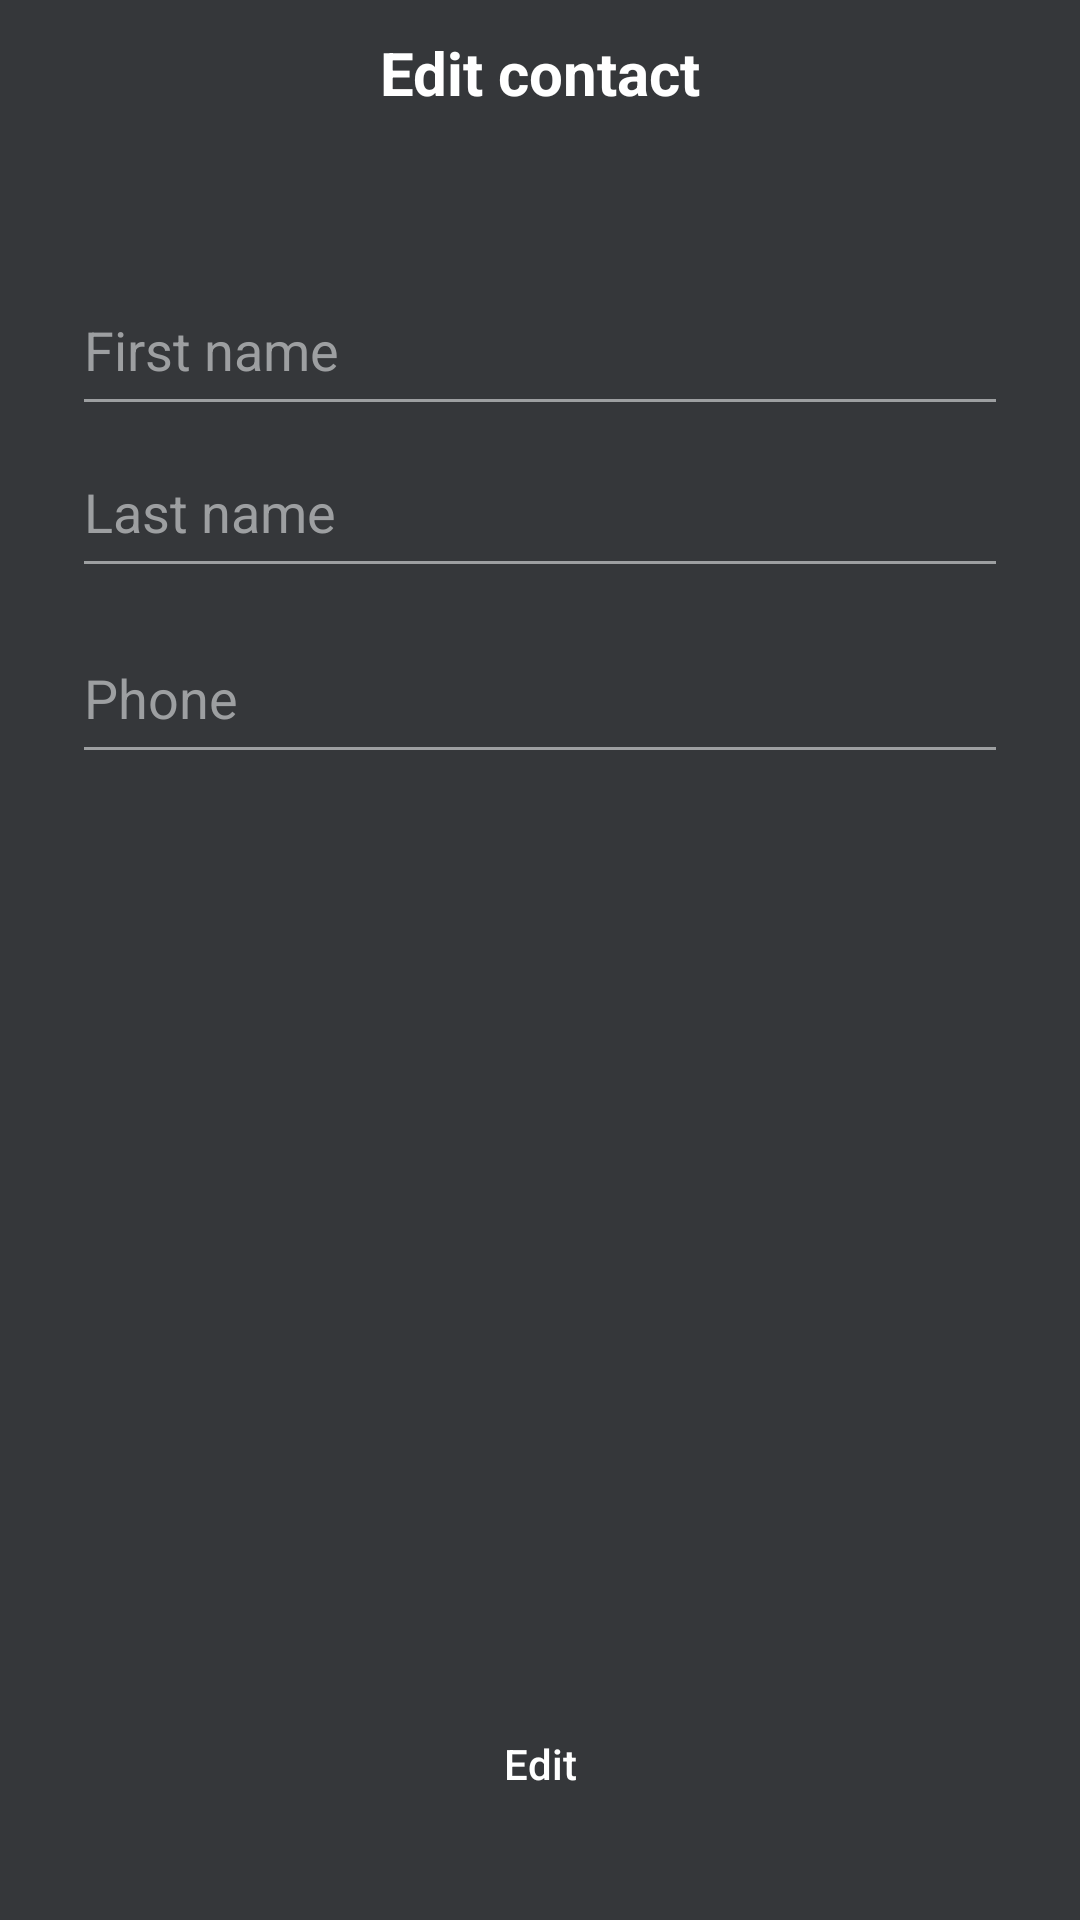

The Android layout XML behind this screen, and the referenced resources:
<!-- AndroidManifest.xml: application theme Theme.MyContactByRetrofit -->
<!-- res/layout/screen_edit_contact.xml -->
<?xml version="1.0" encoding="utf-8"?>
<androidx.constraintlayout.widget.ConstraintLayout xmlns:android="http://schemas.android.com/apk/res/android"
    xmlns:app="http://schemas.android.com/apk/res-auto"
    xmlns:tools="http://schemas.android.com/tools"
    android:layout_width="match_parent"
    android:layout_height="match_parent"
    android:background="#35373A">

    <ImageView
        android:id="@+id/buttonBack"
        style="@style/BackButton"
        android:background="?android:selectableItemBackgroundBorderless"
        app:layout_constraintLeft_toLeftOf="parent"
        app:layout_constraintTop_toTopOf="parent" />


    <TextView
        android:layout_width="wrap_content"
        android:layout_height="wrap_content"
        android:text="Edit contact"
        android:textColor="#fff"
        android:textSize="20sp"
        android:textStyle="bold"
        app:layout_constraintBottom_toBottomOf="@id/buttonBack"
        app:layout_constraintLeft_toLeftOf="parent"
        app:layout_constraintRight_toRightOf="parent"
        app:layout_constraintTop_toTopOf="@id/buttonBack" />


    <EditText
        android:id="@+id/inputFirstName"
        style="@style/EditText"
        android:hint="First name"
        android:lines="1"
        android:maxLength="20"
        android:maxLines="1"
        app:layout_constraintBottom_toBottomOf="parent"
        app:layout_constraintLeft_toLeftOf="parent"
        app:layout_constraintRight_toRightOf="parent"
        app:layout_constraintTop_toTopOf="parent"
        app:layout_constraintVertical_bias="0.15" />

    <EditText
        android:id="@+id/inputLastName"
        style="@style/EditText"
        android:hint="Last name"
        android:lines="1"
        android:maxLength="20"
        android:maxLines="1"
        app:layout_constraintTop_toBottomOf="@id/inputFirstName"
        app:layout_constraintLeft_toLeftOf="parent"
        app:layout_constraintRight_toRightOf="parent" />

    <EditText
        android:id="@+id/inputPhone"
        style="@style/EditText"
        android:layout_marginTop="8dp"
        android:hint="Phone"
        android:lines="1"
        android:inputType="phone"
        android:maxLength="13"
        android:maxLines="1"
        app:layout_constraintLeft_toLeftOf="parent"
        app:layout_constraintRight_toRightOf="parent"
        app:layout_constraintTop_toBottomOf="@id/inputLastName" />

    <androidx.appcompat.widget.AppCompatButton
        android:id="@+id/buttonAdd"
        style="@style/ActionButton"
        android:layout_marginBottom="28dp"
        android:enabled="true"
        android:text="Edit"
        android:textAllCaps="false"
        app:layout_constraintBottom_toBottomOf="parent"
        app:layout_constraintLeft_toLeftOf="parent"
        app:layout_constraintRight_toRightOf="parent" />


    <FrameLayout
        android:id="@+id/frameLoading"
        android:layout_width="match_parent"
        android:layout_height="48dp"
        android:layout_marginBottom="28dp"
        android:background="@drawable/bg_button"
        android:layout_marginHorizontal="16dp"
        android:visibility="gone"
        app:layout_constraintBottom_toBottomOf="parent"
        app:layout_constraintLeft_toLeftOf="parent"
        app:layout_constraintRight_toRightOf="parent">

        <androidx.core.widget.ContentLoadingProgressBar
            android:id="@+id/progress"
            style="?android:attr/progressBarStyleLarge"
            android:layout_width="30dp"
            android:layout_height="30dp"
            android:layout_gravity="center" />
    </FrameLayout>
</androidx.constraintlayout.widget.ConstraintLayout>
    
    
    
    
    
    
    
    

    
    
    
    

    
    
    
    
    
    
    
    
    
    
    
    
    
    
    
    

    
    
    
    
    
    
    
    
    
    
    
    
    
    
    
    
    

    
    
    
    
    
    
    
    
    
    
    
    
    
    
    
    
    
    

    
    
    
    
    

    
    
    
    

    
    
    
    
    
    
    
    
    
    
    

    
    
    
    

    
    
    
    
    
    
    
    

    
    

    
    
    
    

    
    
    
    
    
    
    
    
    
    
    

    
    
    
    

    
    
    
    
    
    
    
    

    
    
    

    
<!-- resources referenced by this layout -->
<resources>
  <color name="black">#FF000000</color>
  <color name="white">#FFFFFFFF</color>
  <style name="ActionButton">
          <item name="android:layout_width">match_parent</item>
          <item name="android:layout_height">wrap_content</item>
          <item name="android:background">@drawable/bg_button</item>
          <item name="android:layout_marginLeft">16dp</item>
          <item name="android:layout_marginRight">16dp</item>
          <item name="android:textColor">@android:color/white</item>
      </style>
  <style name="BackButton" parent="View">
          <item name="android:layout_margin">16dp</item>
          <item name="android:background">?android:selectableItemBackgroundBorderless</item>
          <item name="android:padding">8dp</item>
          <item name="android:src">@drawable/back</item>
      </style>
  <style name="EditText">
          <item name="android:layout_width">match_parent</item>
          <item name="android:layout_height">54dp</item>
          <item name="android:layout_marginRight">24dp</item>
          <item name="android:textColor">#FFF</item>
          <item name="android:layout_marginLeft">24dp</item>
          <item name="android:backgroundTint">@color/colorUnselect</item>
          <item name="android:textColorHint">@color/colorUnselect</item>
      </style>
  <style name="Theme.MyContactByRetrofit" parent="Theme.MaterialComponents.DayNight.NoActionBar">
          
          <item name="colorPrimary">@color/purple_500</item>
          <item name="colorPrimaryVariant">@color/purple_700</item>
          <item name="colorOnPrimary">@color/white</item>
          
          <item name="colorSecondary">@color/teal_200</item>
          <item name="colorSecondaryVariant">@color/teal_700</item>
          <item name="colorOnSecondary">@color/black</item>
          
          <item name="android:statusBarColor" tools:targetApi="l">?attr/colorPrimaryVariant</item>
          
      </style>
  <style name="View">
          <item name="android:layout_width">wrap_content</item>
          <item name="android:layout_height">wrap_content</item>
      </style>
  <color name="colorUnselect">#9D9FA1</color>
  <color name="purple_500">#FF6200EE</color>
  <color name="purple_700">#FF3700B3</color>
  <color name="teal_200">#FF03DAC5</color>
  <color name="teal_700">#FF018786</color>
</resources>
